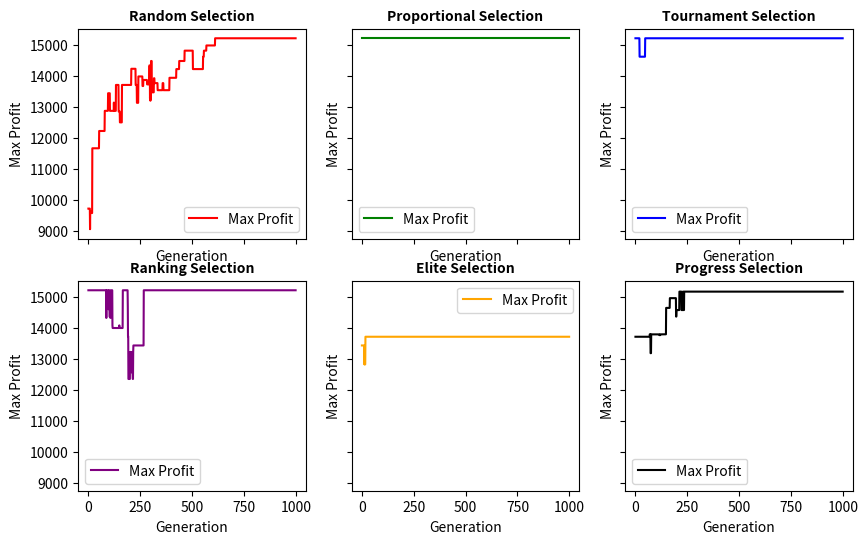

Write the Python code that produced this figure.
"""Authors: Eliyahu cohen, id 304911084
            Daniel liberman, id 208206946

both authors have contributed equally to the assignment.
we were working together on the assignment and we both participated in the writing of the code and the writing of the report
---------------------------------------------------------------------------------
Short Description:

This script is the HW_1 in the course Computational Intelligence
The script is an implementation of a genetic algorithm to solve the question 1 of the HW.
The  problem is a combinatorial optimization problem that seeks to maximize the profit of items  without exceeding the weight limit.
The script uses a genetic algorithm to find the best combination of items that maximizes the profit while keeping the total weight below the weight limit.
we  used different selection methods: random, proportional, tournament, ranking, and elite. and also a combination of them.
the genetic algorithm will run on the same population and the same instruments data for all selection methods. and will compare the results.
the population will be initialized with random binary values.
any generation we will choose only two parents to crossover and create two offspring.
the population will be updated with offspring and a mutation of the offspring.
The  plots a convergence graph showing the maximum profit obtained in each generation for each selection method.
The script prints the best solution found by the genetic algorithm, the expected profit, total weight, and the included instruments.
the algorithm will run with stop condition of 1000 generations or 50 generations do not improve the best solution.
the rate of mutation and crossover will be updated in each generation in some percentage acording to the selection method.
the rate of the mutation usually will decrease and the rate of the crossover will increase. with some exceptions.
the idea is to increase the exploration in the beginning and increase the exploitation in the end.
if the mutation rate is less than 0.01 it will be set to 0.9 and if the crossover rate is more than 0.9 it will be set to 0.1
the idea is to make sure that the mutation rate will not be too low and the crossover rate will not be too high.

---------------------------------------------------------------------------------
"""
#Labraries in use

import random
import matplotlib.pyplot as plt
import numpy as np

# Parameters
population_size = 50
generations = 1000
mutation_rate = 0.5
crossover_rate = 0.5
weight_limit = 100

# Instruments data: [profit, weight]

# [profit, weight]
instruments = [[1212, 2.91],[1211, 8.19],[612, 5.55],[609, 15.6],
    [1137, 3.70],[1300, 13.5],[585, 14.9],[1225, 7.84],[1303, 17.6],
    [728, 17.3],[211, 6.83],[336, 14.4],[894, 2.11],[1381, 7.25],
    [597, 4.65],[858, 17.0],[854, 7.28],[1156, 5.01],[597, 16.1],
    [1129, 16.7],[850, 3.10],[874, 6.77],[579, 10.7],[1222, 1.25],
    [896, 17.2]
]

# You can add your logic here to process the instruments and the total weight W
print(f"Total instruments: {len(instruments)}")
print(f"Total weight limit: {weight_limit}")

# Initialize population
def initialize_population(size, n_items):
    '''
    This function initializes the population with random binary values.
    :param size: population size
    :param n_items: number of items
    :return: a list of lists with random binary values that represent the population
    '''
    return [[random.randint(0, 1) for _ in range(n_items)] for _ in range(size)]

# Calculate fitness
def calculate_fitness(individual):
    '''
    This function calculates the fitness of an individual by summing the profit of the selected items.
    If the total weight exceeds the weight limit, the fitness is set to 0.
    :param individual: a list of binary values representing the selected items
    :return: the fitness value of the individual
    '''

    total_weight = sum(individual[i] * instruments[i][1] for i in range(len(individual)))
    total_profit = sum(individual[i] * instruments[i][0] for i in range(len(individual)))
    if total_weight > weight_limit:
        return 0
    return total_profit

# calculate fitness for all population
def calculate_fitnesses_fo_all_population(population):
    '''
    This function calculates the fitness of all individuals in the population.
    :param population: a list of lists representing the population
    :return: a list of fitness values corresponding to the population
    '''

    fitnesses = []
    for individual in population:
        fitnesses.append(calculate_fitness(individual))
    return fitnesses

#selection methods: random, proportional, tournament, ranking, elite
def random_selection(population):
    '''
    This function selects an individual from the population using roulette wheel selection.
    The probability of selecting an individual is proportional to its fitness value.
    :param population: a list of lists representing the population
    :return: the selected individual
    '''
    len_population = len(population)
    pick = random.uniform(0,len_population )
    return population[int(pick)]
def proportional_selection(population, fitnesses,pick=0.5):
    '''
    This function selects an individual from the population using roulette wheel selection.
    The probability of selecting an individual is proportional to its fitness value.
    :param population: a list of lists representing the population
    :param fitnesses: a list of fitness values corresponding to the population
    :return: the selected individual
    '''
    total_fitness = sum(fitnesses)
    if total_fitness == 0:
        return random.choice(population)
    proportional_list = [fitness / total_fitness for fitness in fitnesses]
    selected_individual = random.choices(population, weights=proportional_list, k=1)[0]

    return selected_individual

# Tournament selection
def tournament_selection(population, fitnesses, k=5):
    '''
    This function selects an individual from the population using tournament selection.
    The function selects k individuals at random and returns the best individual.
    :param population: a list of lists representing the population
    :param fitnesses: a list of fitness values corresponding to the population
    :param k: the number of individuals to select for the tournament
    :return: the selected individual
    '''

    selected = random.sample(list(zip(population, fitnesses)), k)
    selected.sort(key=lambda x: x[1], reverse=True)
    return selected[0][0]

# Ranking selection
def ranking_selection(population, fitnesses):
    sorted_population = [x for _, x in sorted(zip(fitnesses, population), reverse=True)]
    rank_probabilities = [1 / (i + 1) for i in range(len(sorted_population))]
    total = sum(rank_probabilities)
    pick = random.uniform(0, total)
    current = 0
    for rank, individual in zip(rank_probabilities, sorted_population):
        current += rank
        if current > pick:
            return individual

# Crossover
def crossover(parent1, parent2, crossover_rate=0.5):
    if random.random() < crossover_rate:
        point = random.randint(1, len(parent1) - 1)
        return parent1[:point] + parent2[point:], parent2[:point] + parent1[point:]

    return parent1, parent2

# Mutation using bit flip
def mutate(individual, mutation_rate=0.5):
    '''
    This function mutates an individual by flipping a random bit with a given probability.
    :param individual: a list of binary values representing the individual
    :param mutation_rate: the probability of flipping a bit
    :return: the mutated individual
    '''

    if random.random() > mutation_rate:
        index = random.randint(0, len(individual) - 1)
        individual[index] = 1 - individual[index]
        return individual
    return individual

# Moving average for smoothing
def moving_average(data, window_size):
    return [sum(data[i:i + window_size]) / window_size for i in range(len(data) - window_size + 1)]


def genetic_algorithm_maximize_the_profit(selection_methods,instruments,population , generations=1000, population_size=50, mutation_rate=0.9, crossover_rate=0.1):
    '''
    This function implements a genetic algorithm to solve the knapsack problem.
    The goal is to maximize the profit of items in the knapsack without exceeding the weight limit.
    The function uses different selection methods: random, proportional, tournament, ranking, and elite.
    :param selection_methods: the selection method to use (random, proportional, tournament, ranking, elite)
    :param instruments: a list of lists representing the items to select from
    :param generations: the number of generations to run the algorithm
    :param population_size: the size of the population
    :param mutation_rate: the probability of mutation
    :param crossover_rate: the probability of crossover
    :param weight_limit: the weight limit of the knapsack
    :return: the best individual found by the genetic algorithm, the expected profit, and the total weight
    '''

    max_profits = []
    total_weight_list = []
    fitnesses = calculate_fitnesses_fo_all_population(population)
    offspring_population = [max(population, key=calculate_fitness),population[0],population[int(len(population)/2)],population[int(len(population)/3)],population[int(len(population)/4)]]
    for generation in range(generations):
        if len(population) >  population_size*1.25:
            for i in range(len(population) - int(population_size*0.4)):
                population.remove(min(population, key=calculate_fitness))
            fitnesses = calculate_fitnesses_fo_all_population(population)
        if selection_methods == 'random':
            parent1 = random_selection(population)
            parent2 = random_selection(population)
            offspring1, offspring2 = crossover(parent1, parent2)
            population.extend([offspring1, offspring2])
            population.extend([mutate(offspring1), mutate(offspring2)])
            mutation_rate = mutation_rate * 0.8
            crossover_rate = crossover_rate * 1.1

        elif selection_methods == 'proportional':

            parent1 = proportional_selection(population, fitnesses)
            parent2 = proportional_selection(population, fitnesses)
            offspring1, offspring2 = crossover(parent1, parent2)
            population.extend([offspring1, offspring2])
            population.extend([mutate(offspring1), mutate(offspring2)])
            mutation_rate = mutation_rate * 0.9
            crossover_rate = crossover_rate * 1.1

        elif selection_methods == 'tournament':
            parent1 = tournament_selection(population, fitnesses)
            parent2 = tournament_selection(population, fitnesses)
            offspring1, offspring2 = crossover(parent1, parent2)
            if calculate_fitness(offspring1) < calculate_fitness(parent1):
                offspring1 = parent1
            if calculate_fitness(offspring2) < calculate_fitness(parent2):
                offspring2 = parent2
            population.extend([offspring1, offspring2])
            population.extend([mutate(offspring1), mutate(offspring2)])
            mutation_rate = mutation_rate * 0.9
            crossover_rate = crossover_rate * 1.1
            offspring_population.extend([offspring1, offspring2])
        elif selection_methods == 'ranking':
            parent1 = ranking_selection(population, fitnesses)
            parent2 = ranking_selection(population, fitnesses)
            offspring1, offspring2 = crossover(parent1, parent2)
            if calculate_fitness(offspring1) < calculate_fitness(parent1):
                offspring1 = parent1
            if calculate_fitness(offspring2) < calculate_fitness(parent2):
                offspring2 = parent2
            population.extend([offspring1, offspring2])
            population.extend([mutate(offspring1), mutate(offspring2)])

            mutation_rate = mutation_rate * 0.9
            crossover_rate = crossover_rate * 1.25
            offspring_population.extend([offspring1, offspring2])
        elif selection_methods == 'elite':
            # for i in range(len(population) - int(population_size*0.1)):
            #     population.remove(min(population, key=calculate_fitness))

            mutation_rate = mutation_rate*0.99
            crossover_rate = crossover_rate*1.25
            parent1 = max(population, key=calculate_fitness)
            parent2 = max(offspring_population, key=calculate_fitness)
            offspring1, offspring2 = crossover(parent1, parent2)
            if calculate_fitness(offspring1) < calculate_fitness(parent1):
                offspring1 = parent1
            if calculate_fitness(offspring2) < calculate_fitness(parent2):
                offspring2 = parent2

            population.extend([offspring1, offspring2])
            # population.extend([mutate(offspring1), mutate(offspring2)])
            offspring_population.extend([offspring1, offspring2])
            offspring_population.extend([mutate(offspring1), mutate(offspring2)])


        elif selection_methods == 'progress_selection':
            if generations < 40:
                parent1 = random_selection(population, fitnesses)
                parent2 = random_selection(population, fitnesses)
                mutation_rate = mutation_rate * 0.9
                crossover_rate = crossover_rate * 1.1
            elif generations < 60 and generations >= 50:
                parent1 = max(population, key=calculate_fitness)
                parent2 = max(population, key=calculate_fitness)

            elif generations < 100 and generations >= 80:
                parent1 = tournament_selection(population, fitnesses)
                parent2 = tournament_selection(population, fitnesses)
                mutation_rate = mutation_rate * 1.1
                crossover_rate = crossover_rate * 0.9
            elif generations < 150 and generations >= 120:
                parent1 = ranking_selection(population, fitnesses)
                parent2 = ranking_selection(population, fitnesses)
                mutation_rate = mutation_rate * 1.2
                crossover_rate = crossover_rate * 0.8
            else:
                parent1 = proportional_selection(population, fitnesses)
                parent2 = proportional_selection(population, fitnesses)
                mutation_rate = mutation_rate * 0.9
                crossover_rate = crossover_rate * 1.25

            offspring1, offspring2 = crossover(parent1, parent2)
            population.extend([parent1, parent2])
            population.extend([offspring1, offspring2])
            population.extend([mutate(offspring1), mutate(offspring2)])
            population.remove(min(population, key=calculate_fitness))
            population.remove(min(population, key=calculate_fitness))
            mutation_rate = mutation_rate * 0.9
            crossover_rate = crossover_rate * 1.1



        population.remove(min(population, key=calculate_fitness))
        population.remove(min(population, key=calculate_fitness))

        fitnesses = calculate_fitnesses_fo_all_population(population)
        # max_profits.append(max(fitnesses))
        total_weight_list.append(sum(max(population, key=calculate_fitness)[i] * instruments[i][1] for i in range(len(instruments))))
        best_individual = max(population, key=calculate_fitness)
        best_fitness = calculate_fitness(best_individual)
        max_profits.append(best_fitness)
        total_weight = sum(best_individual[i] * instruments[i][1] for i in range(len(best_individual)))
        if mutation_rate < 0.0001:
            mutation_rate = 0.9
        if crossover_rate > 0.99:
            crossover_rate = 0.01

        if generation > 150:
            cuont = 0
            for profit in max_profits[-50:]:
                if profit == max_profits[-1]:
                    cuont += 1
            if cuont == 50:
                for i in range(generation, generations - 1):
                    max_profits.append(max(max_profits))
                break

        # plt.clf()
        # plt.xlabel('Generation')
        # plt.ylabel('Max Profit')
        # plt.title(f'Convergence Graph methods: {selection_methods}')
        # plt.plot(range(generation + 1), max_profits, label='Max Profit')
        # plt.pause(0.01)

    print("\nGA found best solution after", generation, "iterations:")
    print("Expected profit =", best_fitness)
    print("Total weight =", total_weight)
    print("Included instruments are", [i for i in range(len(best_individual)) if best_individual[i] == 1])
    #plot the convergence graph(terned off - the graph will be shown at the end of the script)
    # plt.clf()
    # plt.plot(range(generations), max_profits, label=f'Max Profit: {selection_methods}')
    # window_size = 10
    # smoothed_profits = moving_average(max_profits, window_size)
    #
    # # plt.plot(range(window_size - 1, generations), smoothed_profits, label='Smoothed Max Profit', color='red')
    # plt.xlabel('Generation')
    # plt.ylabel('Max Profit')
    # plt.title(f'Convergence Graph: {selection_methods}')
    # plt.grid(True)
    # plt.legend()
    # plt.pause(1)
    return selection_methods, best_fitness, total_weight, max_profits

def main():
    methods = ['random', 'proportional', 'tournament', 'ranking', 'elite', 'progress_selection']
    results = []
    pop = initialize_population(population_size, len(instruments))
    fig, axs = plt.subplots(2, 3, figsize=(10, 6), sharex=True, sharey=True,  dpi=120, facecolor='w', edgecolor='k')
    for method in methods:
        print('\n')
        print(f"Running GA with {method} selection:")
        result = genetic_algorithm_maximize_the_profit(method, instruments, pop, generations=1000, population_size=50, mutation_rate=0.5, crossover_rate=0.5)
        results.append(tuple([method, result[1], round(result[2], 2)]))

        if method == 'random':
            axs[0, 0].plot(range(generations), result[3], label='Max Profit', color='red')
            axs[0, 0].set_title('Random Selection', fontsize=10, fontweight='bold')
            axs[0, 0].set_xlabel('Generation')
            axs[0, 0].set_ylabel('Max Profit')
            axs[0, 0].legend()
        elif method == 'proportional':
            axs[0, 1].plot(range(generations), result[3], label='Max Profit', color='green')
            axs[0, 1].set_title('Proportional Selection', fontsize=10, fontweight='bold')
            axs[0, 1].set_xlabel('Generation')
            axs[0, 1].set_ylabel('Max Profit')
            axs[0, 1].legend()
        elif method == 'tournament':
            axs[0, 2].plot(range(generations), result[3], label='Max Profit', color='blue')
            axs[0, 2].set_title('Tournament Selection', fontsize=10, fontweight='bold')
            axs[0, 2].set_xlabel('Generation')
            axs[0, 2].set_ylabel('Max Profit')
            axs[0, 2].legend()
        elif method == 'ranking':
            axs[1, 0].plot(range(generations), result[3], label='Max Profit', color='purple')
            axs[1, 0].set_title('Ranking Selection', fontsize=10, fontweight='bold')
            axs[1, 0].set_xlabel('Generation')
            axs[1, 0].set_ylabel('Max Profit')
            axs[1, 0].legend()
        elif method == 'elite':
            axs[1, 1].plot(range(generations), result[3], label='Max Profit', color='orange')
            axs[1, 1].set_title('Elite Selection', fontsize=10, fontweight='bold')
            axs[1, 1].set_xlabel('Generation')
            axs[1, 1].set_ylabel('Max Profit')
            axs[1, 1].legend()
        elif method == 'progress_selection':
            axs[1, 2].plot(range(generations), result[3], label='Max Profit', color='black')
            axs[1, 2].set_title('Progress Selection', fontsize=10, fontweight='bold')
            axs[1, 2].set_xlabel('Generation')
            axs[1, 2].set_ylabel('Max Profit')
            axs[1, 2].legend()

    print('\n')
    print('#'*55)
    print(f'the best solution is: {max(results, key=lambda x: x[1])[0]} selection method with profit: {max(results, key=lambda x: x[1])[1]}')
    print(f'the heaviest weight is: {max(results, key=lambda x: x[2])[0] } selection method with weight: {max(results, key=lambda x: x[2])[2]}')
    print('#'*55)
    print(f'the worst solution is: {min(results, key=lambda x: x[1])[0]} selection method with profit: {min(results, key=lambda x: x[1])[1]}')
    print(f'the lightest weight is: {min(results, key=lambda x: x[2])[0]} selection method with weight: {min(results, key=lambda x: x[2])[2]}')
    print('#'*55)
    print('\n')
    print('the script finished running')
    print('thank you for using our script')

    plt.show()

if __name__ == '__main__':
    main()
